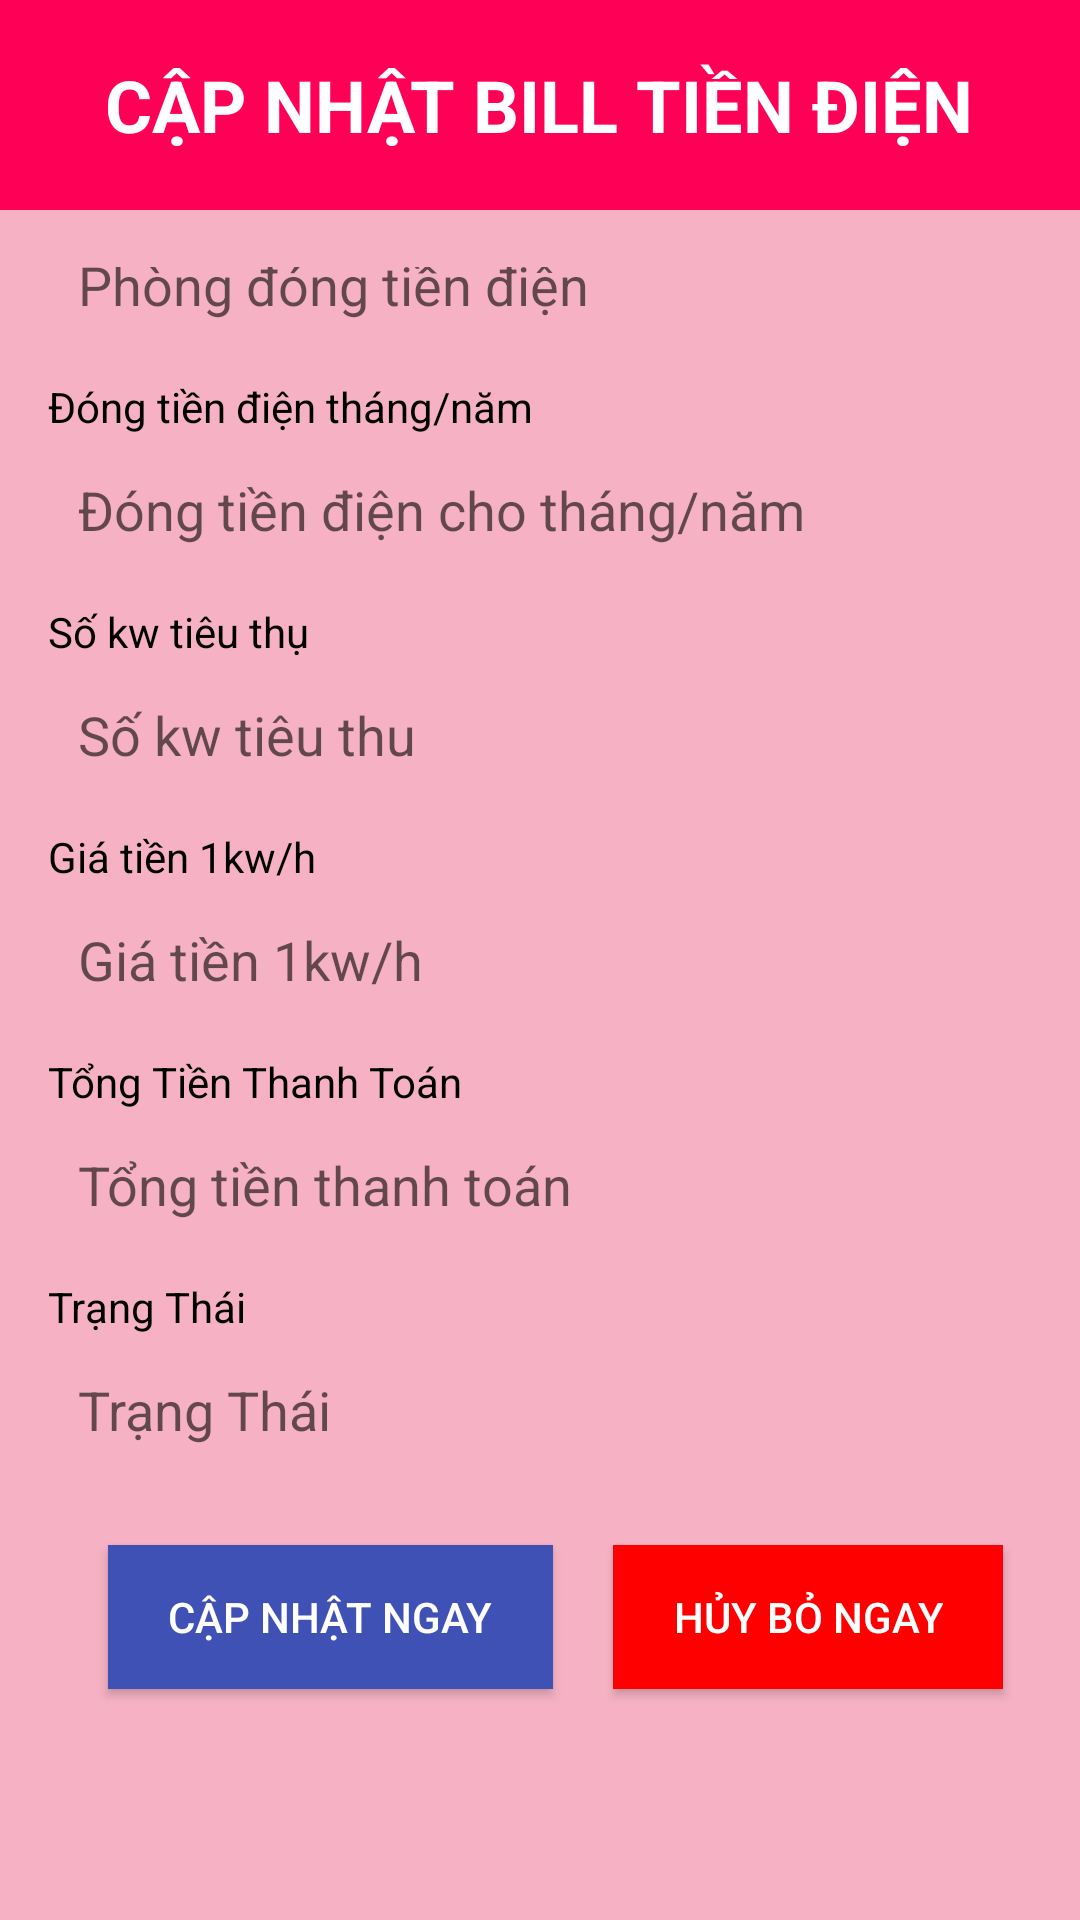

Layout XML and referenced resources for this Android screen:
<!-- AndroidManifest.xml: application theme Theme.Design.Light.NoActionBar -->
<!-- res/layout/activity_sua_tiendien.xml -->
<RelativeLayout xmlns:android="http://schemas.android.com/apk/res/android"
    android:layout_width="match_parent"
    android:layout_height="match_parent"
    android:background="#F6B2C4">
    <TextView
        android:layout_width="0dp"
        android:layout_height="0dp"
        android:id="@+id/iddien"
        />
    <LinearLayout
        android:layout_width="match_parent"
        android:background="#FF0057"
        android:layout_height="70dp"
        android:gravity="center"
        android:id="@+id/titleLayout"
        android:orientation="vertical">

        <TextView
            android:layout_width="wrap_content"
            android:layout_height="wrap_content"
            android:text="Cập Nhật BILL Tiền điện"
            android:textSize="24sp"
            android:textStyle="bold"
            android:layout_gravity="center_horizontal"
            android:textAllCaps="true"
            android:textColor="#FFFFFF"
            />
    </LinearLayout>

    <ScrollView
        android:layout_width="match_parent"
        android:layout_height="match_parent"
        android:layout_below="@id/titleLayout"
        android:layout_marginTop="3dp"

        android:background="#F6B2C4"
        android:padding="16dp"> 

        <LinearLayout
            android:layout_width="match_parent"
            android:layout_height="wrap_content"
            android:layout_gravity="center"
            android:layout_marginTop="-20dp"
            android:orientation="vertical">

            <TextView
                android:layout_width="wrap_content"
                android:layout_height="wrap_content"
                android:text="Phòng thuê"

                android:textColor="#000000"
                android:textSize="14sp" />

            <EditText
                android:id="@+id/id"
                android:layout_width="match_parent"
android:focusableInTouchMode="false"
                android:layout_height="50dp"
                android:background="@drawable/edittext"
                android:hint="Phòng đóng tiền điện"
                android:paddingLeft="10dp" />

            <TextView
                android:layout_width="wrap_content"
                android:layout_height="wrap_content"
                android:layout_marginTop="6dp"
                android:text="Đóng tiền điện tháng/năm"
                android:textColor="#000000"
                android:textSize="14sp" />

            <EditText
                android:id="@+id/dongtiendienthangnam"
                android:layout_width="match_parent"
                android:layout_height="50dp"
                android:background="@drawable/edittext"
                android:hint="Đóng tiền điện cho tháng/năm"
                android:focusableInTouchMode="false"
                android:paddingLeft="10dp" />

            <TextView
                android:layout_width="wrap_content"
                android:layout_height="wrap_content"
                android:layout_marginTop="6dp"
                android:text="Số kw tiêu thụ"
                android:textColor="#000000"
                android:textSize="14sp" />

            <EditText
                android:id="@+id/sokwtieuthu"
                android:layout_width="match_parent"
                android:layout_height="50dp"
                android:background="@drawable/edittext"
                android:hint="Số kw tiêu thu"
                android:inputType="number"
                android:paddingLeft="10dp" />

            <TextView
                android:layout_width="wrap_content"
                android:layout_height="wrap_content"
                android:layout_marginTop="6dp"
                android:text="Giá tiền 1kw/h"
                android:textColor="#000000"
                android:textSize="14sp" />

            <EditText
                android:id="@+id/giatien"
                android:layout_width="match_parent"
                android:layout_height="50dp"
                android:background="@drawable/edittext"
                android:hint="Giá tiền 1kw/h"
                android:inputType="number"
                android:paddingLeft="10dp" />

            <TextView
                android:layout_width="wrap_content"
                android:layout_height="wrap_content"
                android:layout_marginTop="6dp"
                android:text="Tổng Tiền Thanh Toán"
                android:textColor="#000000"
                android:textSize="14sp" />
            <EditText
                android:id="@+id/tongtien"
                android:layout_width="match_parent"
                android:layout_height="50dp"
                android:inputType="number"
                android:background="@drawable/edittext"
                android:hint="Tổng tiền thanh toán"
                android:paddingLeft="10dp" />

            <TextView
                android:layout_width="wrap_content"
                android:layout_height="wrap_content"
                android:layout_marginTop="6dp"
                android:text="Trạng Thái"
                android:textColor="#000000"
                android:textSize="14sp" />
            <EditText
                android:id="@+id/trangthai"
                android:layout_width="match_parent"
                android:layout_height="50dp"
                android:background="@drawable/edittext"
                android:hint="Trạng Thái"
                android:focusableInTouchMode="false"
                android:inputType="number"
                android:paddingLeft="10dp" />


            <LinearLayout
                android:layout_width="match_parent"
                android:layout_height="wrap_content"
                android:orientation="horizontal">
                <Button
                    android:id="@+id/btnSave"
                    android:layout_width="wrap_content"
                    android:layout_height="wrap_content"
                    android:layout_gravity="center"
                    android:layout_marginTop="30dp"
                    android:background="#3F51B5"
                    android:paddingLeft="20dp"
                    android:layout_marginLeft="20dp"

                    android:layout_marginRight="20dp"
                    android:paddingRight="20dp"
                    android:layout_marginBottom="50dp"
                    android:text="Cập nhật ngay"
                    android:textColor="#FFFFFF" />
                <Button
                    android:id="@+id/btnHuy"
                    android:layout_width="wrap_content"
                    android:layout_height="wrap_content"
                    android:layout_gravity="center"
                    android:layout_marginTop="30dp"
                    android:background="#FF0000"
                    android:paddingLeft="20dp"

                    android:paddingRight="20dp"
                    android:layout_marginBottom="50dp"
                    android:text="HỦY BỎ NGAY"
                    android:textColor="#FFFFFF" />
            </LinearLayout>
        </LinearLayout>
    </ScrollView>
</RelativeLayout>
<!-- resources referenced by this layout -->
<resources>

</resources>
